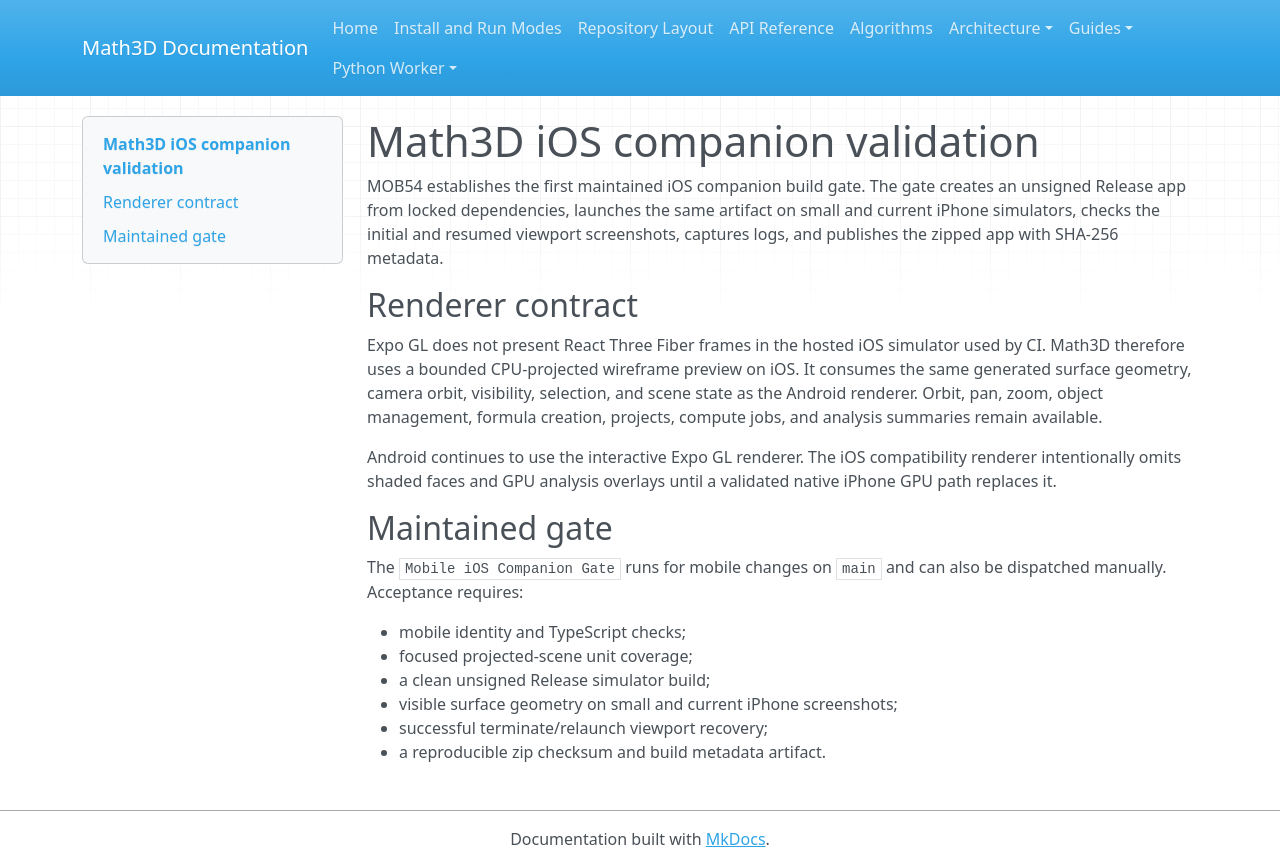

repository: expert10000/Math3D · page: mobile-ios-companion/index.html · generator: mkdocs

# Math3D iOS companion validation

MOB54 establishes the first maintained iOS companion build gate. The gate creates an unsigned Release app from locked dependencies, launches the same artifact on small and current iPhone simulators, checks the initial and resumed viewport screenshots, captures logs, and publishes the zipped app with SHA-256 metadata.

## Renderer contract

Expo GL does not present React Three Fiber frames in the hosted iOS simulator used by CI. Math3D therefore uses a bounded CPU-projected wireframe preview on iOS. It consumes the same generated surface geometry, camera orbit, visibility, selection, and scene state as the Android renderer. Orbit, pan, zoom, object management, formula creation, projects, compute jobs, and analysis summaries remain available.

Android continues to use the interactive Expo GL renderer. The iOS compatibility renderer intentionally omits shaded faces and GPU analysis overlays until a validated native iPhone GPU path replaces it.

## Maintained gate

The `Mobile iOS Companion Gate` runs for mobile changes on `main` and can also be dispatched manually. Acceptance requires:

- mobile identity and TypeScript checks;
- focused projected-scene unit coverage;
- a clean unsigned Release simulator build;
- visible surface geometry on small and current iPhone screenshots;
- successful terminate/relaunch viewport recovery;
- a reproducible zip checksum and build metadata artifact.
